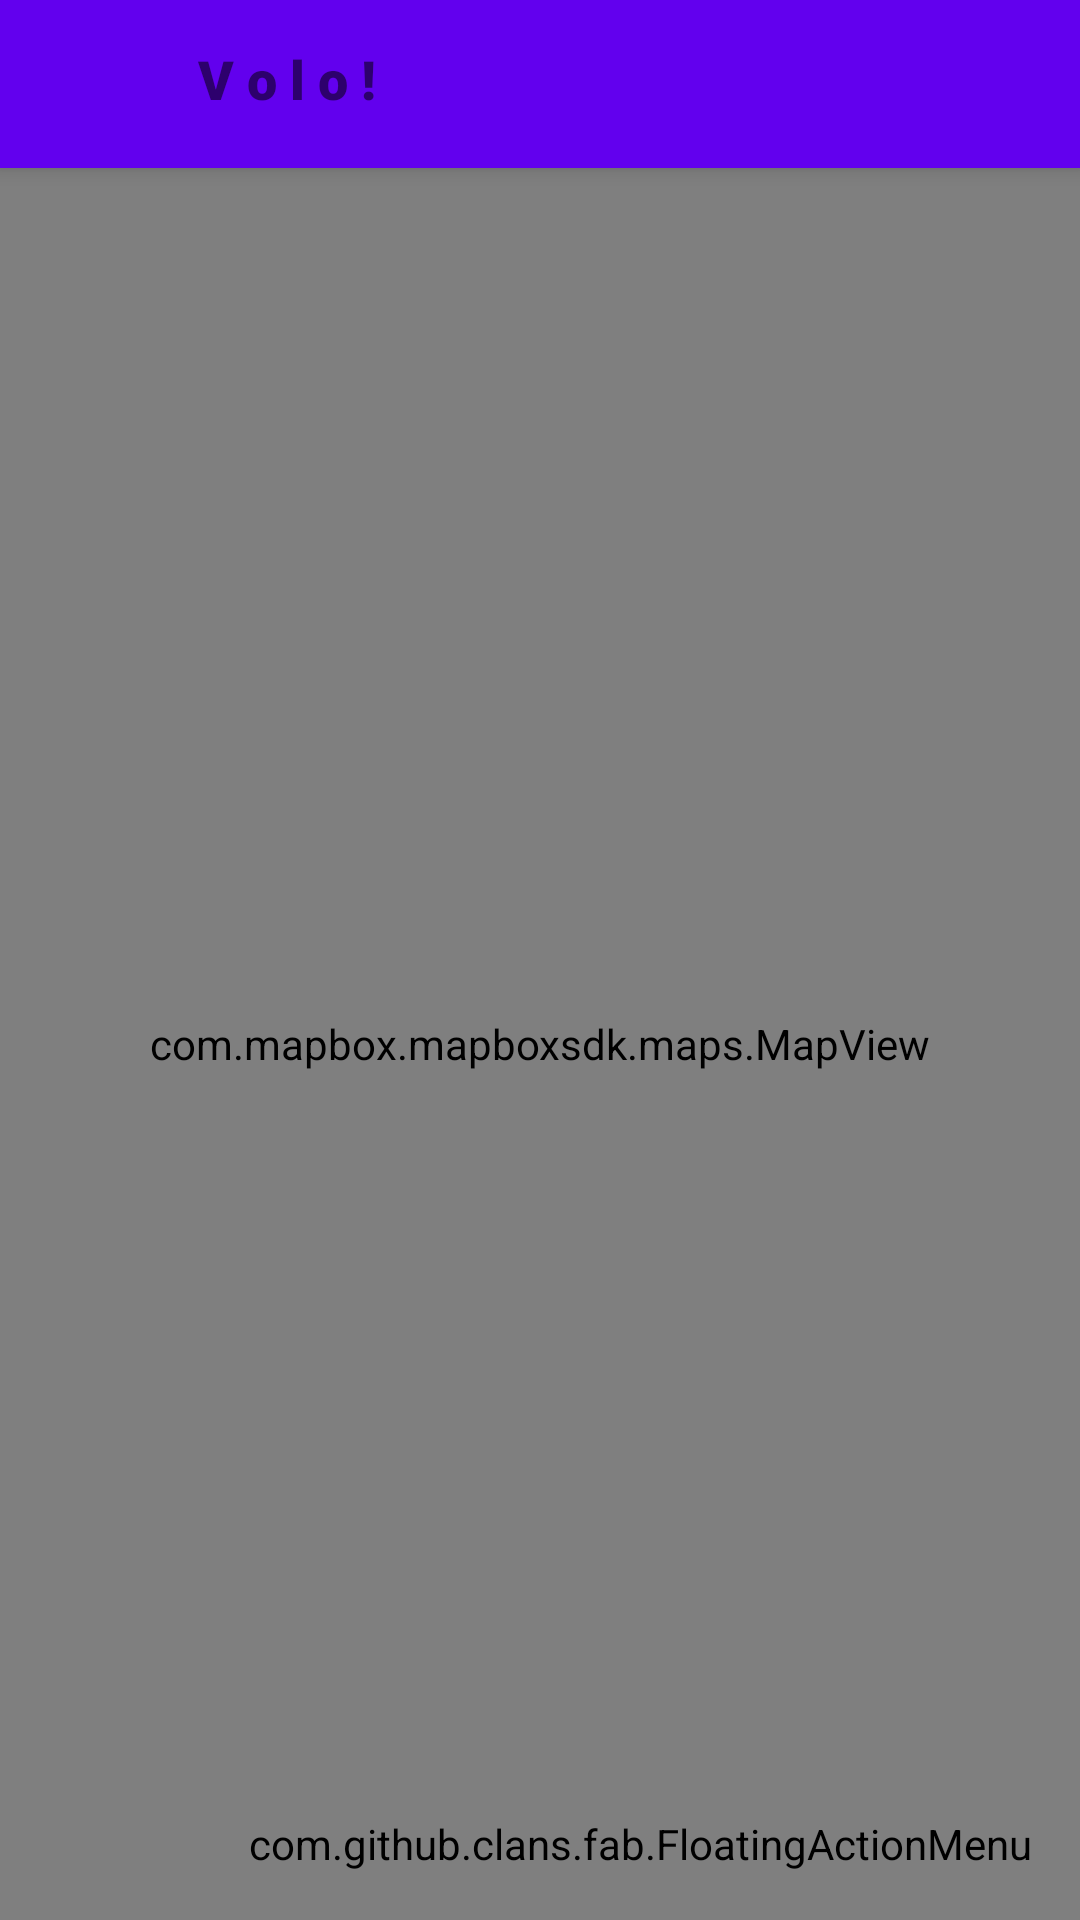

Android layout source for this screen:
<!-- AndroidManifest.xml: application theme AppTheme -->
<!-- res/layout/activity_main.xml -->
<?xml version="1.0" encoding="utf-8"?>
<androidx.constraintlayout.widget.ConstraintLayout xmlns:android="http://schemas.android.com/apk/res/android"
    xmlns:app="http://schemas.android.com/apk/res-auto"
    xmlns:fab="http://schemas.android.com/apk/res-auto"
    xmlns:mapbox="http://schemas.android.com/apk/res-auto"
    xmlns:tools="http://schemas.android.com/tools"
    android:layout_width="match_parent"
    android:layout_height="match_parent"
    tools:context=".MainActivity">

    <RelativeLayout
        android:layout_width="match_parent"
        android:layout_height="match_parent">

        <androidx.appcompat.widget.Toolbar
            android:id="@+id/my_toolbar"
            android:layout_width="match_parent"
            android:layout_height="?attr/actionBarSize"
            android:background="?attr/colorPrimary"
            android:elevation="4dp"
            android:theme="@style/ThemeOverlay.AppCompat.ActionBar"
            app:layout_constraintTop_toTopOf="parent"
            app:popupTheme="@style/ThemeOverlay.AppCompat.Light" />

        <com.mapbox.mapboxsdk.maps.MapView
            android:id="@+id/mapView"
            android:layout_width="match_parent"
            android:layout_height="match_parent"
            android:layout_below="@id/my_toolbar"
            app:layout_constraintBottom_toBottomOf="parent"
            mapbox:mapbox_cameraTargetLat="40.73581"
            mapbox:mapbox_cameraTargetLng="-73.99155"
            mapbox:mapbox_cameraZoom="14"
            tools:layout_editor_absoluteX="-2dp" />

        <ImageView
            android:id="@+id/imageView"
            android:layout_width="56dp"
            android:layout_height="56dp"
            android:layout_marginStart="5dp"
            android:padding="10dp"
            android:outlineProvider="none"
            android:src="@drawable/baselinemap"
            android:translationZ="5dp" />

        <TextView
            android:id="@+id/textView5"
            android:layout_width="wrap_content"
            android:layout_height="wrap_content"
            android:fontFamily="sans-serif-black"
            android:outlineProvider="none"
            android:text="V o l o !"
            android:layout_toEndOf="@id/imageView"
            android:layout_marginTop ="14dp"
            android:layout_marginStart="5dp"
            android:textSize="18sp"
            android:textStyle="bold"
            android:translationZ="5dp" />

    </RelativeLayout>

    <com.github.clans.fab.FloatingActionMenu
        android:id="@+id/menu"
        android:layout_width="wrap_content"
        android:layout_height="wrap_content"
        android:layout_alignParentEnd="true"
        android:layout_alignParentBottom="true"
        android:layout_marginEnd="16dp"
        android:layout_marginBottom="16dp"
        app:layout_constraintBottom_toBottomOf="parent"
        app:layout_constraintEnd_toEndOf="parent"
        fab:menu_animationDelayPerItem="50"
        fab:menu_backgroundColor="@android:color/transparent"
        fab:menu_buttonSpacing="0dp"
        fab:menu_colorNormal="#ff6b6b"
        fab:menu_colorPressed="#ee5253"
        fab:menu_colorRipple="#99FFFFFF"
        fab:menu_fab_label="Close Menu"
        fab:menu_fab_size="normal"
        fab:menu_icon="@drawable/fab_add"
        fab:menu_labels_colorNormal="#333333"
        fab:menu_labels_colorPressed="#444444"
        fab:menu_labels_colorRipple="#66FFFFFF"
        fab:menu_labels_cornerRadius="3dp">

        <com.github.clans.fab.FloatingActionButton
            android:id="@+id/addEventBtn"
            android:layout_width="wrap_content"
            android:layout_height="wrap_content"
            android:src="@drawable/baselineadd"
            app:fab_colorNormal="@color/colorPrimary"
            app:fab_colorPressed="@color/colorPrimaryDark"
            fab:fab_label="Add New Event"
            fab:fab_size="mini" />

        <com.github.clans.fab.FloatingActionButton
            android:id="@+id/locationButton"
            android:layout_width="wrap_content"
            android:layout_height="wrap_content"
            android:src="@drawable/baselinemy_location"
            app:fab_colorNormal="#779ecb"
            app:fab_colorPressed="#4274ad"
            fab:fab_label="My Location"
            fab:fab_size="mini" />

        <com.github.clans.fab.FloatingActionButton
            android:id="@+id/filterButton"
            android:layout_width="wrap_content"
            android:layout_height="wrap_content"
            android:src="@drawable/baselinefilter_list"
            app:fab_colorNormal="#f06292"
            app:fab_colorPressed="#ba2d65"
            fab:fab_label="Filter Events"
            fab:fab_size="mini" />

    </com.github.clans.fab.FloatingActionMenu>


</androidx.constraintlayout.widget.ConstraintLayout>
<!-- resources referenced by this layout -->
<resources>
  <style name="AppTheme" parent="Theme.AppCompat.Light.NoActionBar">
          
          <item name="colorPrimary">@color/colorPrimary</item>
          <item name="colorPrimaryDark">@color/colorPrimaryDark</item>
          <item name="colorAccent">@color/colorAccent</item>
      </style>
  <!-- not gathered from this repository: default colours our renderer supplied (Android Studio template values) -->
  <color name="colorPrimary">#FF6200EE</color>
  <color name="colorPrimaryDark">#FF3700B3</color>
  <color name="colorAccent">#FF03DAC5</color>
</resources>
